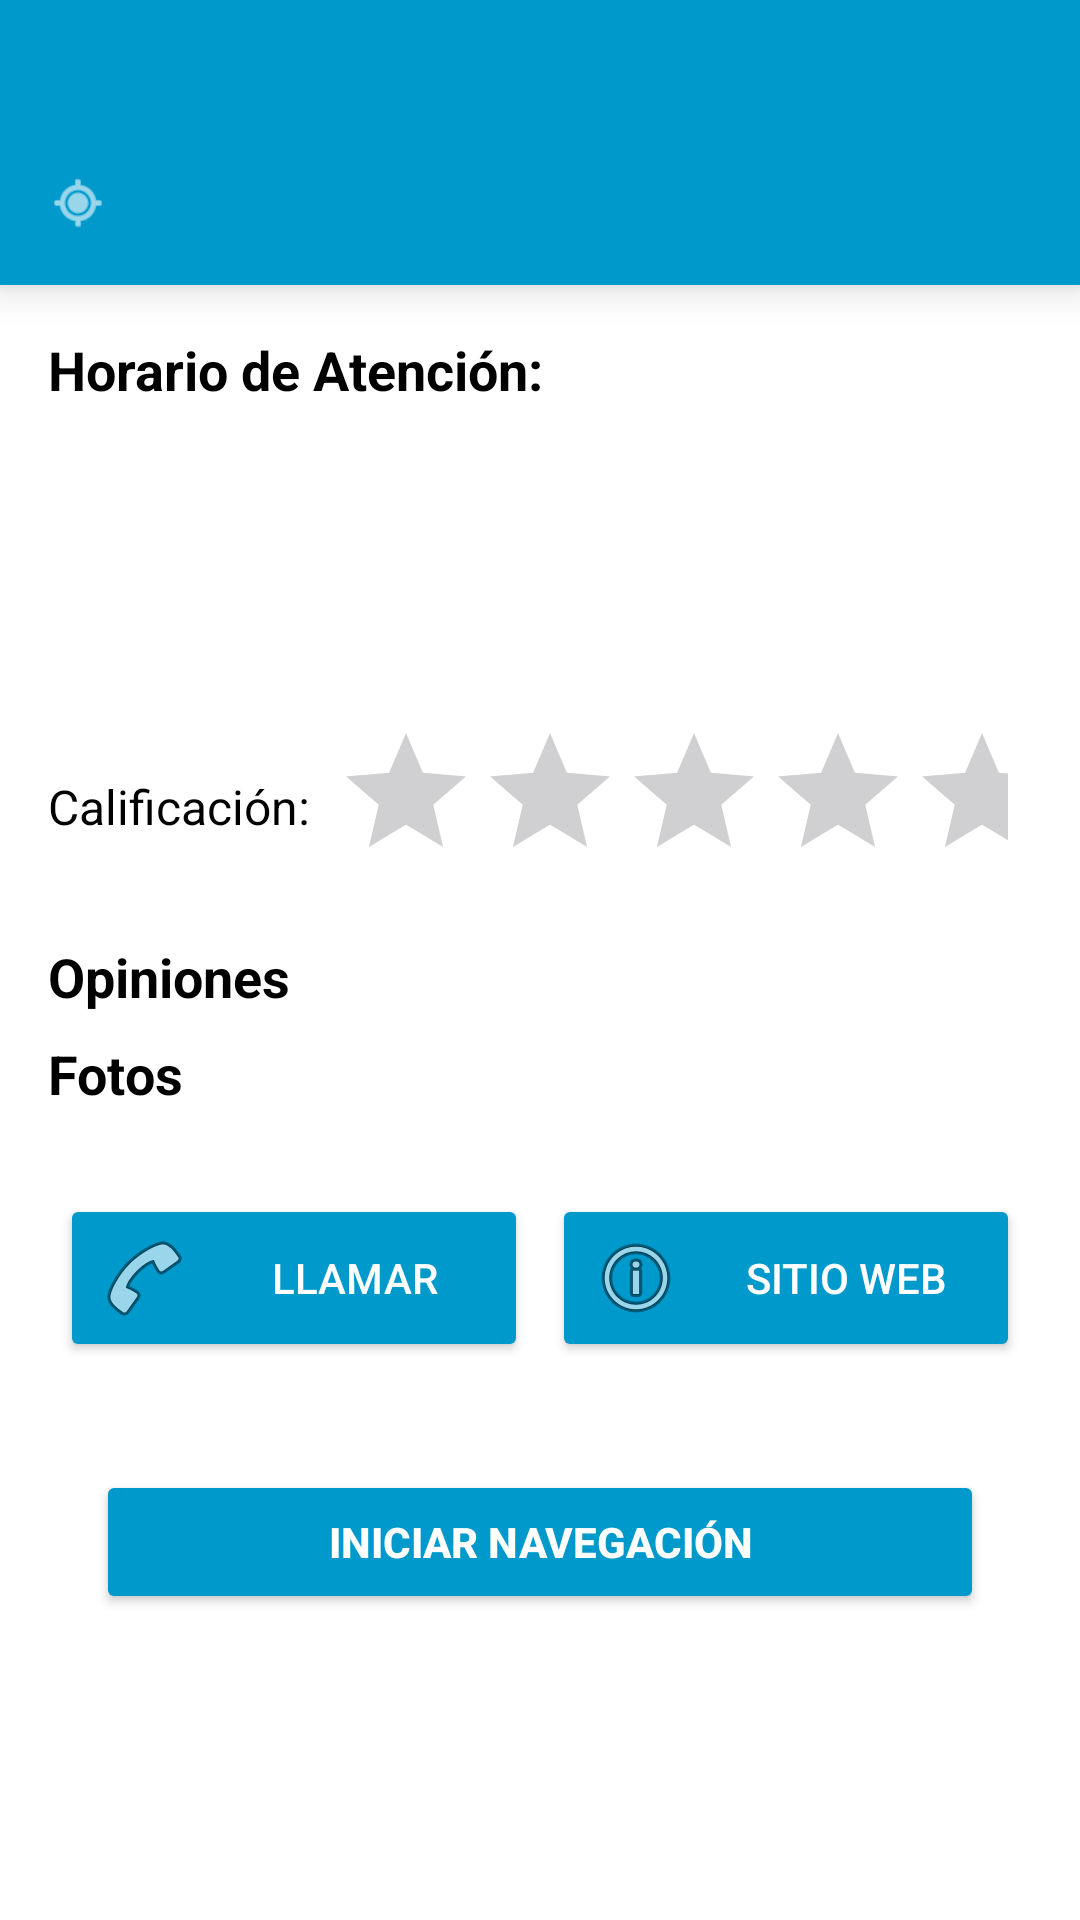

Layout XML and referenced resources for this Android screen:
<!-- AndroidManifest.xml: application theme Theme.App_MantAutomoviles -->
<!-- res/layout/bottom_sheet_layout.xml -->
<?xml version="1.0" encoding="utf-8"?>
<LinearLayout xmlns:android="http://schemas.android.com/apk/res/android"
    xmlns:app="http://schemas.android.com/apk/res-auto"
    android:id="@+id/bottom_sheet_layout"
    android:layout_width="match_parent"
    android:layout_height="wrap_content"
    android:orientation="vertical"
    android:background="@android:color/white">

    
    <LinearLayout
        android:id="@+id/titulo_layout"
        android:layout_width="match_parent"
        android:layout_height="wrap_content"
        android:orientation="vertical"
        android:padding="16dp"
        android:background="@android:color/holo_blue_dark"
        android:elevation="8dp">

        
        <TextView
            android:id="@+id/location_title"
            android:layout_width="match_parent"
            android:layout_height="wrap_content"
            android:textSize="24sp"
            android:textStyle="bold"
            android:textColor="@android:color/white"
            android:paddingBottom="8dp" />

        
        <LinearLayout
            android:layout_width="match_parent"
            android:layout_height="wrap_content"
            android:orientation="horizontal"
            android:gravity="center_vertical">

            <ImageView
                android:layout_width="20dp"
                android:layout_height="20dp"
                android:src="@android:drawable/ic_menu_mylocation"
                android:layout_marginEnd="8dp"
                app:tint="@android:color/white" />

            <TextView
                android:id="@+id/location_details"
                android:layout_width="match_parent"
                android:layout_height="wrap_content"
                android:textSize="17sp"
                android:textColor="@android:color/white" />
        </LinearLayout>
    </LinearLayout>

    
    <ScrollView
        android:layout_width="match_parent"
        android:layout_height="wrap_content"
        android:fillViewport="true">

        <LinearLayout
            android:layout_width="match_parent"
            android:layout_height="wrap_content"
            android:orientation="vertical"
            android:padding="16dp">

            
            <TextView
                android:id="@+id/opening_hours_label"
                android:layout_width="match_parent"
                android:layout_height="wrap_content"
                android:text="Horario de Atención:"
                android:textSize="18sp"
                android:textStyle="bold"
                android:paddingBottom="8dp"
                android:textColor="@android:color/black" />

            <TextView
                android:id="@+id/opening_hours"
                android:layout_width="match_parent"
                android:layout_height="wrap_content"
                android:textSize="16sp"
                android:textColor="@android:color/darker_gray"
                android:paddingBottom="8dp" />

            
            <TextView
                android:id="@+id/phone_number"
                android:layout_width="match_parent"
                android:layout_height="wrap_content"
                android:textSize="16sp"
                android:textColor="@android:color/black"
                android:paddingBottom="8dp" />

            
            <TextView
                android:id="@+id/website_url"
                android:layout_width="match_parent"
                android:layout_height="wrap_content"
                android:textSize="16sp"
                android:textColor="@android:color/holo_blue_dark"
                android:paddingBottom="16dp"
                android:autoLink="web" />

            
            <LinearLayout
                android:layout_width="match_parent"
                android:layout_height="wrap_content"
                android:orientation="horizontal"
                android:gravity="center_vertical"
                android:paddingBottom="16dp">

                <TextView
                    android:id="@+id/rating_label"
                    android:layout_width="wrap_content"
                    android:layout_height="wrap_content"
                    android:text="Calificación:"
                    android:textSize="16sp"
                    android:textColor="@android:color/black"
                    android:layout_marginEnd="8dp" />

                <RatingBar
                    android:id="@+id/rating_bar"
                    android:layout_width="wrap_content"
                    android:layout_height="wrap_content"
                    android:numStars="5"
                    android:stepSize="0.1"
                    android:isIndicator="true"
                    android:layout_marginEnd="8dp" />

                <TextView
                    android:id="@+id/rating_text"
                    android:layout_width="wrap_content"
                    android:layout_height="wrap_content"
                    android:textSize="16sp"
                    android:textColor="@android:color/black" />
            </LinearLayout>

            
            <TextView
                android:id="@+id/reviews_label"
                android:layout_width="match_parent"
                android:layout_height="wrap_content"
                android:text="Opiniones"
                android:textSize="18sp"
                android:textStyle="bold"
                android:paddingBottom="8dp"
                android:textColor="@android:color/black" />

            <LinearLayout
                android:id="@+id/reviews_container"
                android:layout_width="match_parent"
                android:layout_height="wrap_content"
                android:orientation="vertical" />

            
            <TextView
                android:id="@+id/photos_label"
                android:layout_width="match_parent"
                android:layout_height="wrap_content"
                android:text="Fotos"
                android:textSize="18sp"
                android:textStyle="bold"
                android:paddingBottom="8dp"
                android:textColor="@android:color/black" />

            <HorizontalScrollView
                android:layout_width="match_parent"
                android:layout_height="wrap_content"
                android:clipToPadding="false"
                android:paddingBottom="16dp">

                <LinearLayout
                    android:id="@+id/image_container"
                    android:layout_width="wrap_content"
                    android:layout_height="wrap_content"
                    android:orientation="horizontal" />
            </HorizontalScrollView>

            
            <LinearLayout
                android:layout_width="match_parent"
                android:layout_height="wrap_content"
                android:orientation="horizontal"
                android:gravity="center"
                android:paddingBottom="16dp">

                <Button
                    android:id="@+id/btn_call"
                    android:layout_width="0dp"
                    android:layout_height="wrap_content"
                    android:layout_weight="1"
                    android:drawableLeft="@android:drawable/ic_menu_call"
                    android:drawablePadding="8dp"
                    android:backgroundTint="@android:color/holo_blue_dark"
                    android:textColor="@android:color/white"
                    android:text="Llamar"
                    android:padding="12dp"
                    android:layout_margin="4dp" />

                <Button
                    android:id="@+id/btn_website"
                    android:layout_width="0dp"
                    android:layout_height="wrap_content"
                    android:layout_weight="1"
                    android:drawableLeft="@android:drawable/ic_menu_info_details"
                    android:drawablePadding="8dp"
                    android:backgroundTint="@android:color/holo_blue_dark"
                    android:textColor="@android:color/white"
                    android:text="Sitio web"
                    android:padding="12dp"
                    android:layout_margin="4dp" />
            </LinearLayout>
            <Button
                android:id="@+id/btn_start_navigation"
                android:layout_width="match_parent"
                android:layout_height="wrap_content"
                android:backgroundTint="@android:color/holo_blue_dark"
                android:textColor="@android:color/white"
                android:text="INICIAR NAVEGACIÓN"
                android:padding="12dp"
                android:layout_margin="16dp"
                android:textStyle="bold" />

        </LinearLayout>
    </ScrollView>
</LinearLayout>
<!-- resources referenced by this layout -->
<resources>
  <style name="Theme.App_MantAutomoviles" parent="Base.Theme.App_MantAutomoviles" />
  <style name="Base.Theme.App_MantAutomoviles" parent="Theme.Material3.DayNight.NoActionBar">
          
          
      </style>
</resources>
